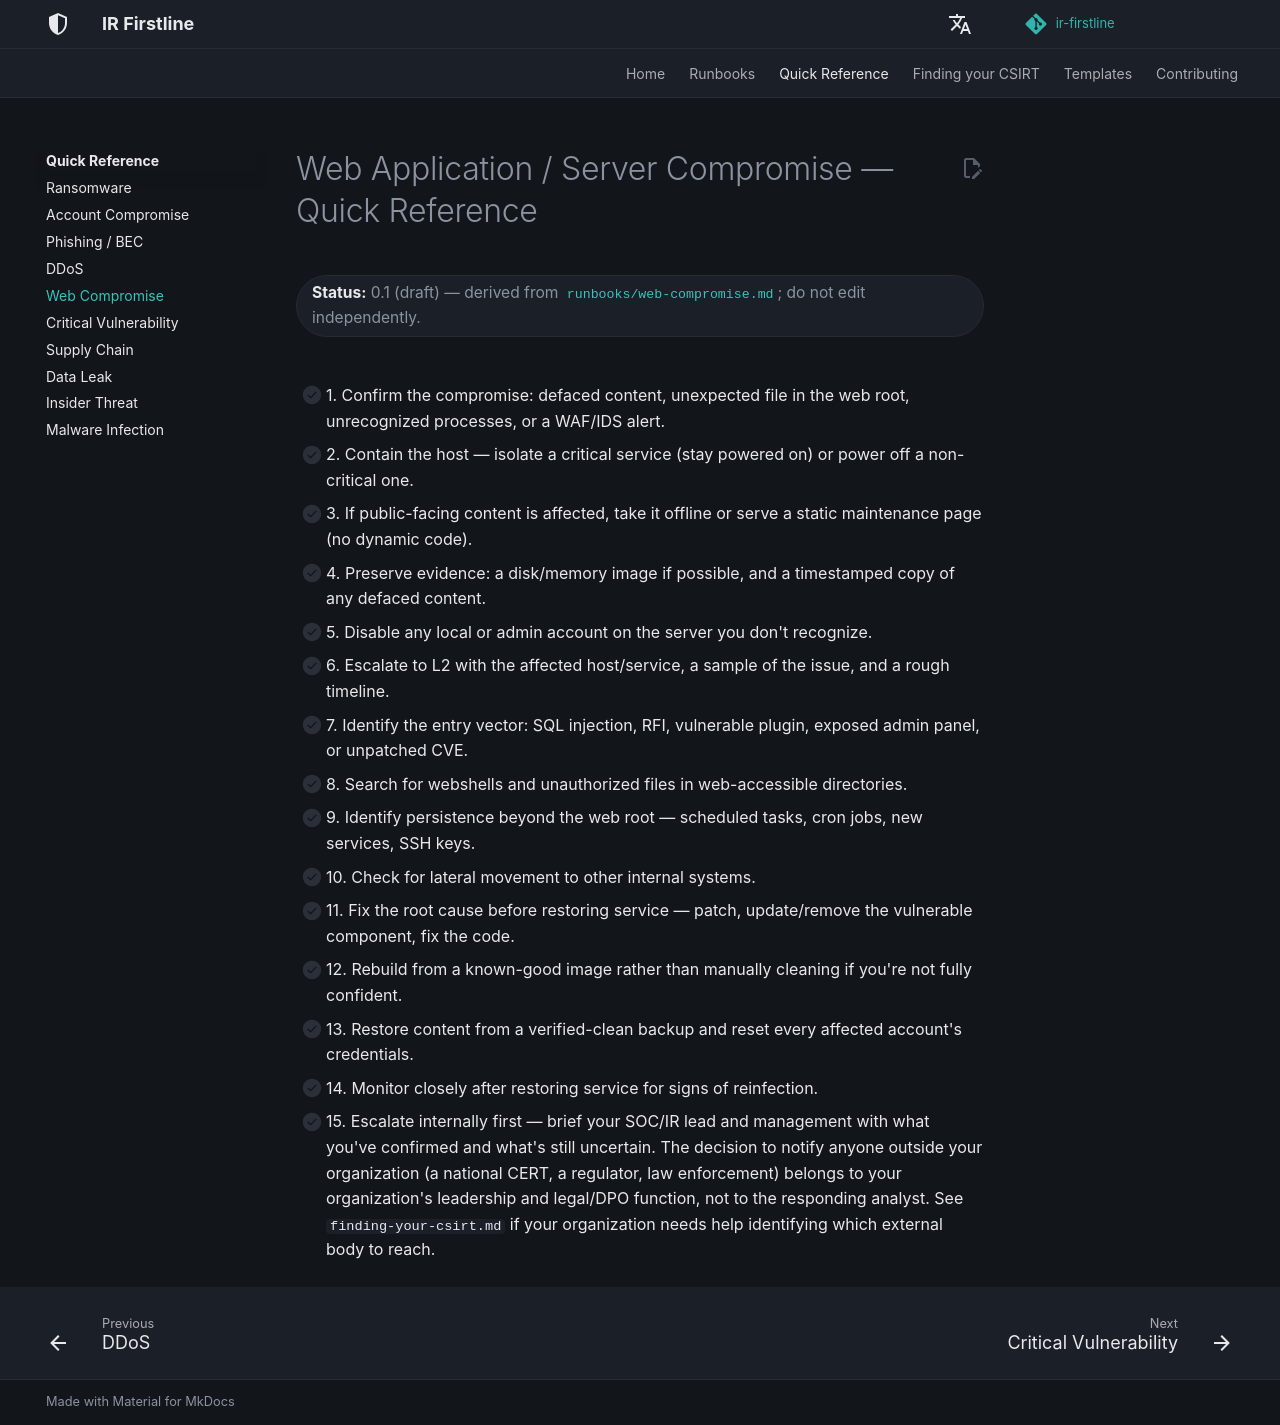

repository: MiracleDvm/ir-firstline · page: quick-reference/web-compromise/index.html · generator: mkdocs

# Web Application / Server Compromise — Quick Reference

**Status:** 0.1 (draft) — derived from [`runbooks/web-compromise.md`](../runbooks/web-compromise.md); do not edit independently.
{: .irf-status }

- [ ] 1. Confirm the compromise: defaced content, unexpected file in the web root, unrecognized processes, or a WAF/IDS alert.
- [ ] 2. Contain the host — isolate a critical service (stay powered on) or power off a non-critical one.
- [ ] 3. If public-facing content is affected, take it offline or serve a static maintenance page (no dynamic code).
- [ ] 4. Preserve evidence: a disk/memory image if possible, and a timestamped copy of any defaced content.
- [ ] 5. Disable any local or admin account on the server you don't recognize.
- [ ] 6. Escalate to L2 with the affected host/service, a sample of the issue, and a rough timeline.
- [ ] 7. Identify the entry vector: SQL injection, RFI, vulnerable plugin, exposed admin panel, or unpatched CVE.
- [ ] 8. Search for webshells and unauthorized files in web-accessible directories.
- [ ] 9. Identify persistence beyond the web root — scheduled tasks, cron jobs, new services, SSH keys.
- [ ] 10. Check for lateral movement to other internal systems.
- [ ] 11. Fix the root cause before restoring service — patch, update/remove the vulnerable component, fix the code.
- [ ] 12. Rebuild from a known-good image rather than manually cleaning if you're not fully confident.
- [ ] 13. Restore content from a verified-clean backup and reset every affected account's credentials.
- [ ] 14. Monitor closely after restoring service for signs of reinfection.
- [ ] 15. Escalate internally first — brief your SOC/IR lead and management with what you've confirmed and what's still uncertain. The decision to notify anyone outside your organization (a national CERT, a regulator, law enforcement) belongs to your organization's leadership and legal/DPO function, not to the responding analyst. See `finding-your-csirt.md` if your organization needs help identifying which external body to reach.
